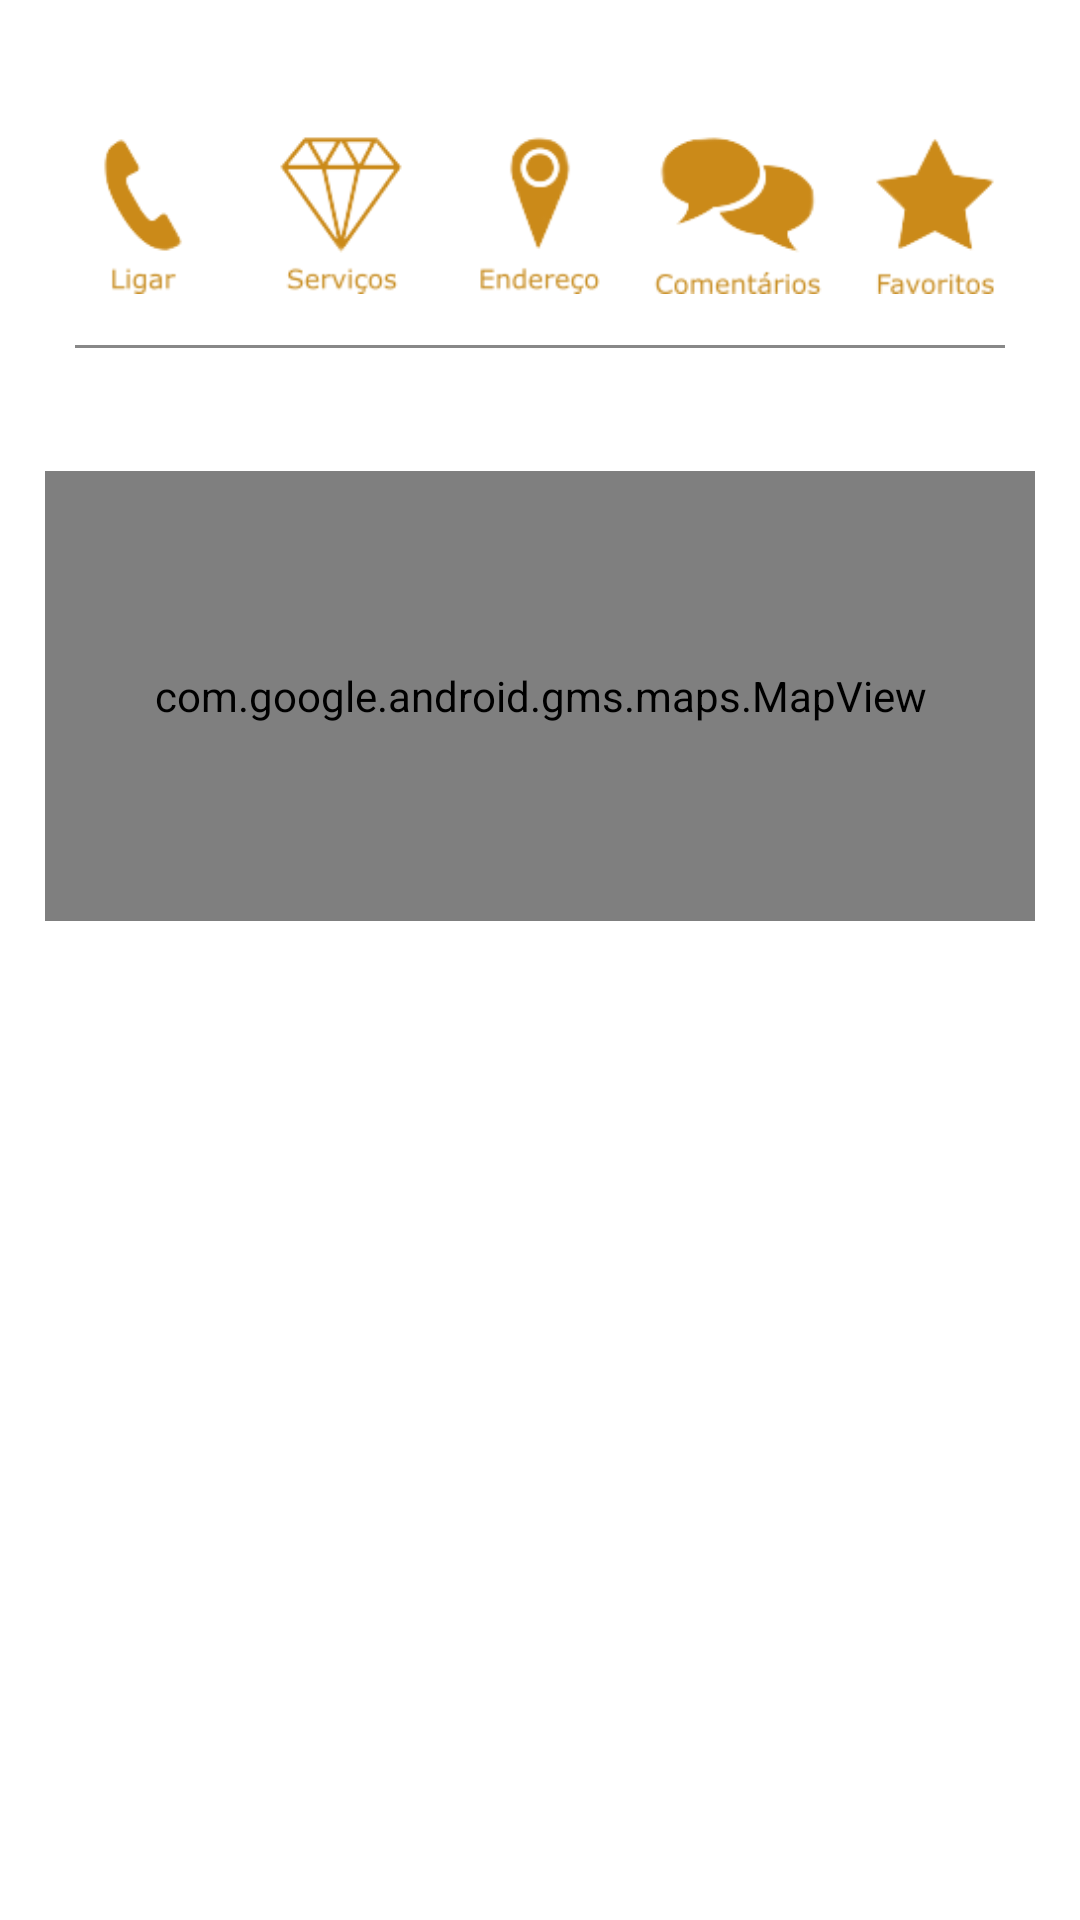

Layout XML and referenced resources for this Android screen:
<!-- AndroidManifest.xml: application theme AppTheme -->
<!-- res/layout/detalhes_tarefa_layout.xml -->
<?xml version="1.0" encoding="utf-8"?>
<android.support.constraint.ConstraintLayout xmlns:android="http://schemas.android.com/apk/res/android"
    xmlns:app="http://schemas.android.com/apk/res-auto"
    android:layout_width="match_parent"
    android:layout_height="match_parent"
    android:background="@color/pureWhite"
    android:padding="15dp">

    <include
        android:id="@+id/options_list"
        layout="@layout/opcoes_list"
        android:layout_width="match_parent"
        android:layout_height="wrap_content"
        app:layout_constraintTop_toBottomOf="@id/title"
        app:layout_constraintTop_toTopOf="parent" />

    <ImageView
        android:id="@+id/separator"
        android:layout_width="match_parent"
        android:layout_height="1dp"
        android:paddingLeft="10dp"
        android:paddingRight="10dp"
        android:src="#888888"
        app:layout_constraintTop_toBottomOf="@id/options_list" />

    <TextView
        android:id="@+id/description"
        android:layout_width="match_parent"
        android:layout_height="wrap_content"
        android:gravity="start|end"
        android:paddingLeft="10dp"
        android:paddingTop="15dp"
        android:paddingRight="10dp"
        android:textColor="@color/colorPrimary"
        android:textSize="20sp"
        app:layout_constraintTop_toBottomOf="@id/options_list" />

    <com.google.android.gms.maps.MapView
        android:id="@+id/map_view"
        android:layout_width="match_parent"
        android:layout_height="150dp"
        android:padding="5dp"
        app:layout_constraintBottom_toTopOf="@id/comments_recycler"
        app:layout_constraintLeft_toLeftOf="parent"
        app:layout_constraintRight_toRightOf="parent"
        app:layout_constraintTop_toBottomOf="@id/description" />

    <android.support.v7.widget.RecyclerView
        android:id="@+id/comments_recycler"
        android:layout_width="match_parent"
        android:layout_height="wrap_content"
        android:paddingTop="15dp"
        app:layout_constraintLeft_toLeftOf="parent"
        app:layout_constraintRight_toRightOf="parent"
        app:layout_constraintTop_toBottomOf="@id/map_view" />

</android.support.constraint.ConstraintLayout>
<!-- res/layout/opcoes_list.xml (included above) -->
<?xml version="1.0" encoding="utf-8"?>
<android.support.constraint.ConstraintLayout
        xmlns:android="http://schemas.android.com/apk/res/android"
        xmlns:app="http://schemas.android.com/apk/res-auto"
        android:layout_width="match_parent"
        android:layout_height="wrap_content">

    <ImageView
            android:id="@+id/call"
            android:layout_width="0dp"
            android:layout_height="wrap_content"
            android:src="@drawable/ic_call"
            app:layout_constraintLeft_toLeftOf="parent"
            app:layout_constraintRight_toLeftOf="@id/services"
            app:layout_constraintTop_toTopOf="parent"/>

    <ImageView
            android:id="@+id/services"
            android:layout_width="0dp"
            android:layout_height="wrap_content"
            android:src="@drawable/ic_services"
            app:layout_constraintLeft_toRightOf="@id/call"
            app:layout_constraintRight_toLeftOf="@id/address"
            app:layout_constraintTop_toTopOf="parent"/>

    <ImageView
            android:id="@+id/address"
            android:layout_width="0dp"
            android:layout_height="wrap_content"
            android:src="@drawable/ic_address"
            app:layout_constraintLeft_toRightOf="@id/services"
            app:layout_constraintRight_toLeftOf="@id/comments"
            app:layout_constraintTop_toTopOf="parent"/>

    <ImageView
            android:id="@+id/comments"
            android:layout_width="0dp"
            android:layout_height="wrap_content"
            android:src="@drawable/ic_comment"
            app:layout_constraintLeft_toRightOf="@id/address"
            app:layout_constraintRight_toLeftOf="@id/favorite"
            app:layout_constraintTop_toTopOf="parent"/>

    <ImageView
            android:id="@+id/favorite"
            android:layout_width="0dp"
            android:layout_height="wrap_content"
            android:src="@drawable/ic_favorite"
            app:layout_constraintLeft_toRightOf="@id/comments"
            app:layout_constraintRight_toRightOf="parent"
            app:layout_constraintTop_toTopOf="parent"/>

</android.support.constraint.ConstraintLayout>
<!-- resources referenced by this layout -->
<resources>
  <color name="colorPrimary">#C88D21</color>
  <color name="pureWhite">#FFFFFF</color>
  <!-- drawable ic_address: png bitmap (drawable, 3388 bytes) -->
  <!-- drawable ic_call: png bitmap (drawable, 2316 bytes) -->
  <!-- drawable ic_comment: png bitmap (drawable, 4178 bytes) -->
  <!-- drawable ic_favorite: png bitmap (drawable, 2850 bytes) -->
  <!-- drawable ic_services: png bitmap (drawable, 4908 bytes) -->
  <style name="AppTheme" parent="Theme.AppCompat.Light.NoActionBar">
          
          <item name="colorPrimary">@color/colorPrimary</item>
          <item name="colorPrimaryDark">@color/colorPrimaryDark</item>
          <item name="colorAccent">@color/colorAccent</item>
      </style>
  <color name="colorPrimaryDark">#A86D01</color>
  <color name="colorAccent">#A86D01</color>
</resources>
